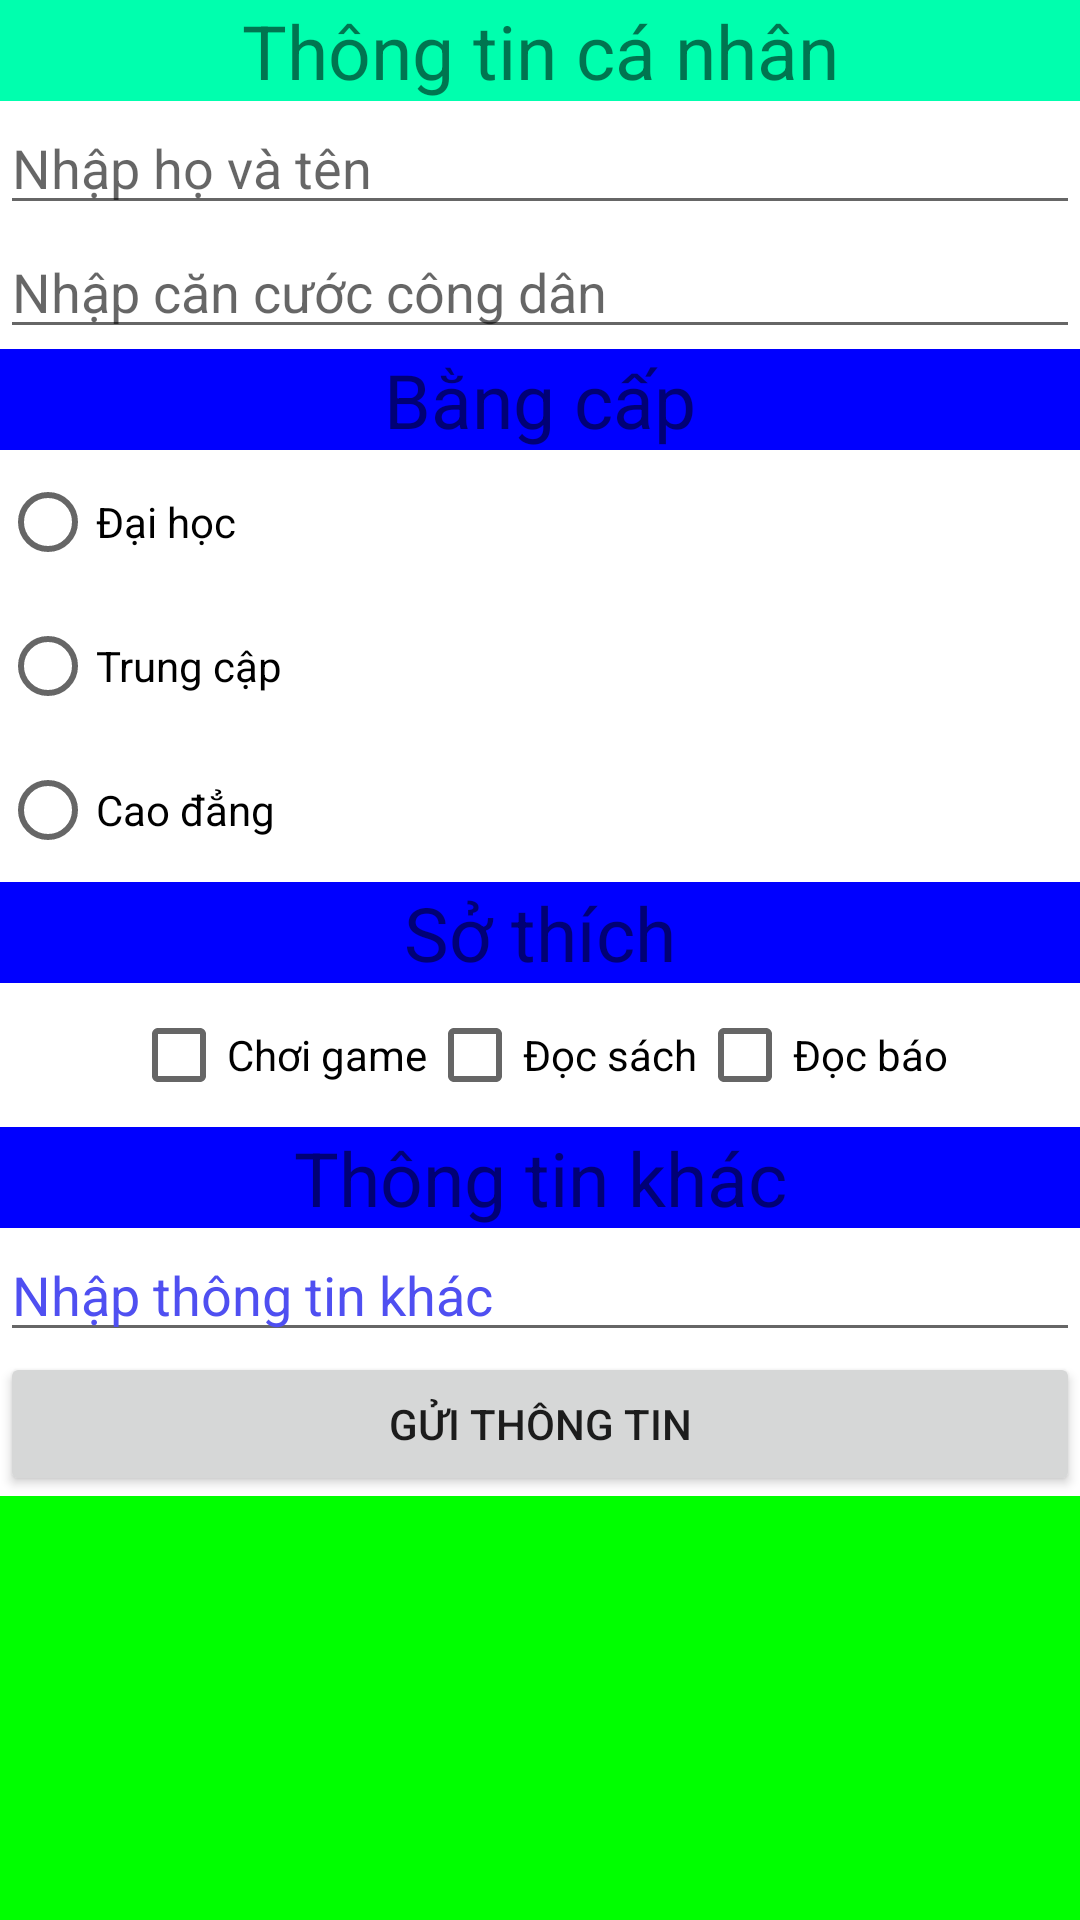

Produce the Android XML layout that renders to this screen, including the resource entries it uses.
<!-- AndroidManifest.xml: application theme Theme.GearShop -->
<!-- res/layout/bt5.xml -->
<?xml version="1.0" encoding="utf-8"?>
<LinearLayout xmlns:android="http://schemas.android.com/apk/res/android"
    xmlns:app="http://schemas.android.com/apk/res-auto"
    xmlns:tools="http://schemas.android.com/tools"
    android:layout_width="match_parent"
    android:layout_height="match_parent"
    android:orientation="vertical"
    tools:context=".Bt5Activity">

    <TextView
        android:layout_width="match_parent"
        android:layout_height="wrap_content"
        android:text="Thông tin cá nhân"
        android:background="#00FFAE"
        android:textSize="25sp"
        android:gravity="center"
        />
    <EditText
        android:id="@+id/edtName"
        android:layout_width="match_parent"
        android:layout_height="wrap_content"
        android:hint="Nhập họ và tên"/>

    <EditText
        android:id="@+id/edtIDCard"
        android:layout_width="match_parent"
        android:layout_height="wrap_content"
        android:hint="Nhập căn cước công dân"
        android:inputType="number"/>

    <TextView
        android:layout_width="match_parent"
        android:layout_height="wrap_content"
        android:text="Bằng cấp"
        android:background="#00f"
        android:textSize="25sp"
        android:gravity="center"
        />
    <LinearLayout
        android:layout_width="match_parent"
        android:layout_height="wrap_content"
        android:gravity="center"
        >

        <RadioGroup
            android:layout_width="match_parent"
            android:layout_height="match_parent" >

            <RadioButton
                android:id="@+id/radUniversity"
                android:layout_width="match_parent"
                android:layout_height="wrap_content"
                android:text="Đại học" />

            <RadioButton
                android:id="@+id/radIntermediate"
                android:layout_width="match_parent"
                android:layout_height="wrap_content"
                android:text="Trung cập" />

            <RadioButton
                android:id="@+id/radCollege"
                android:layout_width="match_parent"
                android:layout_height="wrap_content"
                android:text="Cao đẳng" />
        </RadioGroup>
    </LinearLayout>
    <TextView
        android:layout_width="match_parent"
        android:layout_height="wrap_content"
        android:text="Sở thích"
        android:background="#00f"
        android:textSize="25sp"
        android:gravity="center"
        />
    <LinearLayout
        android:layout_width="match_parent"
        android:layout_height="wrap_content"
        android:gravity="center"
        >
        <CheckBox
            android:id="@+id/cbxGame"
            android:layout_width="wrap_content"
            android:layout_height="wrap_content"
            android:text="Chơi game"
            />
        <CheckBox
            android:id="@+id/cbxBook"
            android:layout_width="wrap_content"
            android:layout_height="wrap_content"
            android:text="Đọc sách"
            />
        <CheckBox
            android:id="@+id/cbxNewspaper"
            android:layout_width="wrap_content"
            android:layout_height="wrap_content"
            android:text="Đọc báo"
            />
    </LinearLayout>
    <TextView
        android:layout_width="match_parent"
        android:layout_height="wrap_content"
        android:text="Thông tin khác"
        android:background="#00f"
        android:textSize="25sp"
        android:gravity="center"
        />
    <EditText
        android:id="@+id/edtOther"
        android:layout_width="match_parent"
        android:layout_height="wrap_content"
        android:hint="Nhập thông tin khác"
        android:textColorHint="#4F4FF1"
        />

    <Button
        android:id="@+id/btnSendInfo"
        android:layout_width="match_parent"
        android:layout_height="wrap_content"
        android:text="Gửi thông tin"
        />
    <TextView
        android:id="@+id/tvInformation"
        android:layout_width="match_parent"
        android:layout_height="match_parent"
        android:background="#0f0"
        android:textColor="@color/black"
        />

</LinearLayout>
<!-- resources referenced by this layout -->
<resources>
  <style name="Theme.GearShop" parent="Theme.MaterialComponents.DayNight.DarkActionBar">
          
          <item name="colorPrimary">@color/purple_500</item>
          <item name="colorPrimaryVariant">@color/purple_700</item>
          <item name="colorOnPrimary">@color/white</item>
          
          <item name="colorSecondary">@color/teal_200</item>
          <item name="colorSecondaryVariant">@color/teal_700</item>
          <item name="colorOnSecondary">@color/black</item>
          
          <item name="android:statusBarColor">?attr/colorPrimaryVariant</item>
          
      </style>
  <!-- not gathered from this repository: default colours our renderer supplied (Android Studio template values) -->
  <color name="purple_500">#FF6200EE</color>
  <color name="purple_700">#FF3700B3</color>
  <color name="teal_200">#FF03DAC5</color>
  <color name="teal_700">#FF018786</color>
  <color name="black">#FF000000</color>
  <color name="white">#FFFFFFFF</color>
</resources>
